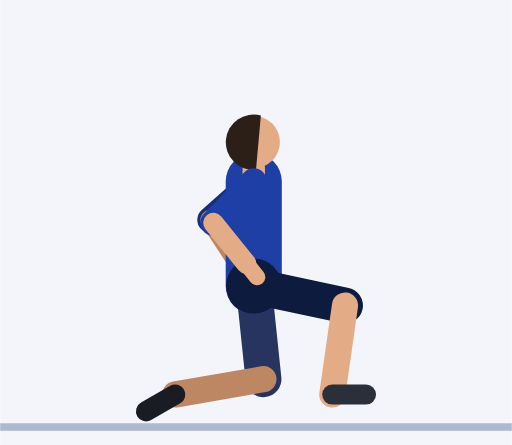
t = 0.00 s
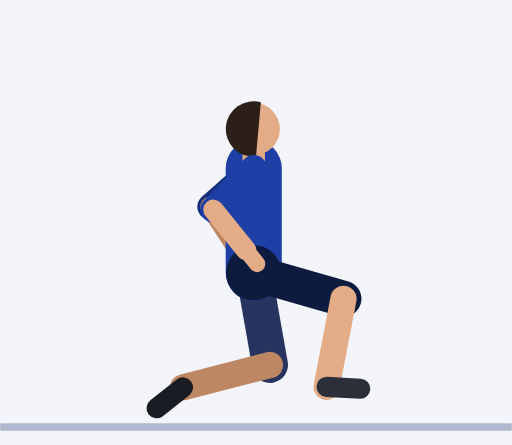
t = 0.45 s
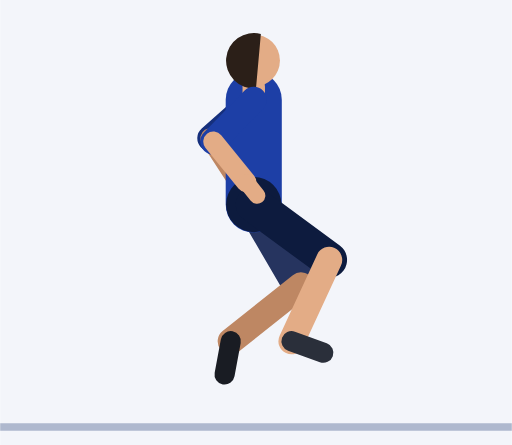
t = 0.92 s
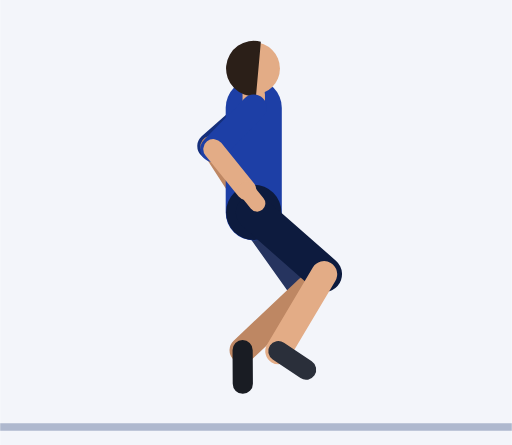
t = 1.35 s
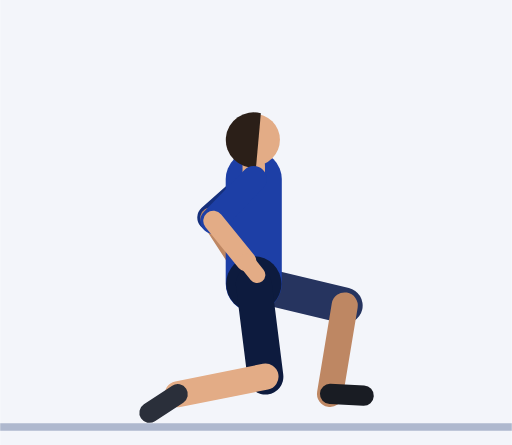
t = 1.81 s
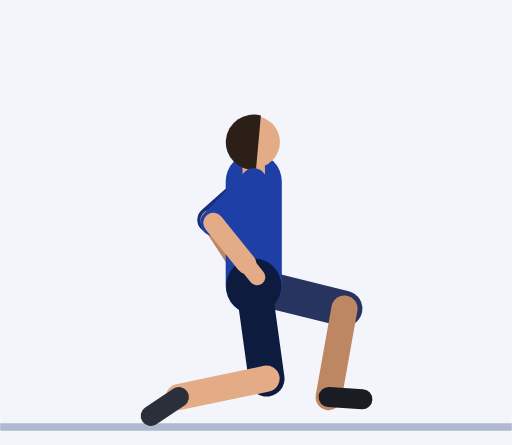
t = 2.21 s

The animated SVG that drew these frames (rendered in a browser with its animation timeline set to each time). Animation: 41 SMIL elements (animate=41); one cycle of 2.73 s, repeats indefinitely.

<svg xmlns="http://www.w3.org/2000/svg" viewBox="-69.8 -113 136.8 119"><rect x="-69.8" y="-113" width="136.8" height="119" fill="#F3F5FA"/><line x1="-69.8" y1="1.2" x2="67" y2="1.2" stroke="#AEB8CE" stroke-width="2"/><line x1="-2" y1="-64.5" x2="-13.6" y2="-54.2" stroke="#152F7C" stroke-width="7" stroke-linecap="round"><animate attributeName="y1" dur="2.73s" repeatCount="indefinite" values="-64.5;-64.5;-64.5;-64.5;-64.5;-65.3;-67.3;-70.2;-73.7;-77.3;-80.8;-83.7;-85.7;-86.5;-86.5;-86.5;-86.5;-86.5;-85.7;-83.7;-80.8;-77.3;-73.7;-70.2;-67.3;-65.3;-64.5;-64.5;-64.5;-64.5;-64.5;-64.5;-64.5;-64.5;-64.5;-64.5;-64.5;-64.5;-64.5"/><animate attributeName="y2" dur="2.73s" repeatCount="indefinite" values="-54.2;-54.2;-54.2;-54.2;-54.2;-55;-57;-59.9;-63.4;-67;-70.5;-73.4;-75.5;-76.2;-76.2;-76.2;-76.2;-76.2;-75.5;-73.4;-70.5;-67;-63.4;-59.9;-57;-55;-54.2;-54.2;-54.2;-54.2;-54.2;-54.2;-54.2;-54.2;-54.2;-54.2;-54.2;-54.2;-54.2"/></line><line x1="-13.6" y1="-54.2" x2="-6" y2="-42.5" stroke="#BE8763" stroke-width="5.4" stroke-linecap="round"><animate attributeName="y1" dur="2.73s" repeatCount="indefinite" values="-54.2;-54.2;-54.2;-54.2;-54.2;-55;-57;-59.9;-63.4;-67;-70.5;-73.4;-75.5;-76.2;-76.2;-76.2;-76.2;-76.2;-75.5;-73.4;-70.5;-67;-63.4;-59.9;-57;-55;-54.2;-54.2;-54.2;-54.2;-54.2;-54.2;-54.2;-54.2;-54.2;-54.2;-54.2;-54.2;-54.2"/><animate attributeName="y2" dur="2.73s" repeatCount="indefinite" values="-42.5;-42.5;-42.5;-42.5;-42.5;-43.3;-45.3;-48.2;-51.7;-55.3;-58.8;-61.7;-63.7;-64.5;-64.5;-64.5;-64.5;-64.5;-63.7;-61.7;-58.8;-55.3;-51.7;-48.2;-45.3;-43.3;-42.5;-42.5;-42.5;-42.5;-42.5;-42.5;-42.5;-42.5;-42.5;-42.5;-42.5;-42.5;-42.5"/></line><line x1="-6" y1="-42.5" x2="-3.5" y2="-38.6" stroke="#BE8763" stroke-width="4.4" stroke-linecap="round"><animate attributeName="y1" dur="2.73s" repeatCount="indefinite" values="-42.5;-42.5;-42.5;-42.5;-42.5;-43.3;-45.3;-48.2;-51.7;-55.3;-58.8;-61.7;-63.7;-64.5;-64.5;-64.5;-64.5;-64.5;-63.7;-61.7;-58.8;-55.3;-51.7;-48.2;-45.3;-43.3;-42.5;-42.5;-42.5;-42.5;-42.5;-42.5;-42.5;-42.5;-42.5;-42.5;-42.5;-42.5;-42.5"/><animate attributeName="y2" dur="2.73s" repeatCount="indefinite" values="-38.6;-38.6;-38.6;-38.6;-38.6;-39.4;-41.4;-44.3;-47.8;-51.4;-54.9;-57.8;-59.9;-60.6;-60.6;-60.6;-60.6;-60.6;-59.9;-57.8;-54.9;-51.4;-47.8;-44.3;-41.4;-39.4;-38.6;-38.6;-38.6;-38.6;-38.6;-38.6;-38.6;-38.6;-38.6;-38.6;-38.6;-38.6;-38.6"/></line><line x1="-2" y1="-36.5" x2="0.6" y2="-11.6" stroke="#26345F" stroke-width="9.6" stroke-linecap="round"><animate attributeName="y1" dur="2.73s" repeatCount="indefinite" values="-36.5;-36.5;-36.5;-36.5;-36.5;-37.3;-39.3;-42.2;-45.7;-49.3;-52.8;-55.7;-57.7;-58.5;-58.5;-58.5;-58.5;-58.5;-57.7;-55.7;-52.8;-49.3;-45.7;-42.2;-39.3;-37.3;-36.5;-36.5;-36.5;-36.5;-36.5;-36.5;-36.5;-36.5;-36.5;-36.5;-36.5;-36.5;-36.5"/><animate attributeName="x2" dur="2.73s" repeatCount="indefinite" values="0.6;0.6;0.6;0.6;0.6;1;2;3.4;5;6.7;8.2;9.5;10.4;10.7;10.7;10.7;10.7;10.7;11.3;12.9;15;17.2;19.2;20.8;21.8;22.3;22.4;22.4;22.4;22.4;22.4;22.2;21.3;19.5;16.6;12.7;8.4;4.5;1.7"/><animate attributeName="y2" dur="2.73s" repeatCount="indefinite" values="-11.6;-11.6;-11.6;-11.6;-11.6;-12.4;-14.6;-17.8;-21.7;-25.9;-30;-33.5;-36;-36.9;-36.9;-36.9;-36.9;-36.9;-36.5;-35.6;-34.4;-33.3;-32.5;-31.9;-31.5;-31.3;-31.3;-31.3;-31.3;-31.3;-31.3;-30.2;-27.5;-23.7;-19.7;-16.3;-13.8;-12.4;-11.8"/></line><line x1="0.6" y1="-11.6" x2="-23" y2="-7.5" stroke="#BE8763" stroke-width="7" stroke-linecap="round"><animate attributeName="x1" dur="2.73s" repeatCount="indefinite" values="0.6;0.6;0.6;0.6;0.6;1;2;3.4;5;6.7;8.2;9.5;10.4;10.7;10.7;10.7;10.7;10.7;11.3;12.9;15;17.2;19.2;20.8;21.8;22.3;22.4;22.4;22.4;22.4;22.4;22.2;21.3;19.5;16.6;12.7;8.4;4.5;1.7"/><animate attributeName="y1" dur="2.73s" repeatCount="indefinite" values="-11.6;-11.6;-11.6;-11.6;-11.6;-12.4;-14.6;-17.8;-21.7;-25.9;-30;-33.5;-36;-36.9;-36.9;-36.9;-36.9;-36.9;-36.5;-35.6;-34.4;-33.3;-32.5;-31.9;-31.5;-31.3;-31.3;-31.3;-31.3;-31.3;-31.3;-30.2;-27.5;-23.7;-19.7;-16.3;-13.8;-12.4;-11.8"/><animate attributeName="x2" dur="2.73s" repeatCount="indefinite" values="-23;-23;-23;-23;-23;-22.6;-21.4;-19.5;-17.3;-14.7;-12.3;-10.1;-8.6;-8;-8;-8;-8;-8;-7;-4.3;-0.5;4.1;8.7;12.8;16.1;18.2;19;19;19;19;19;17.7;14.2;8.6;1.7;-5.7;-12.6;-18.2;-21.7"/><animate attributeName="y2" dur="2.73s" repeatCount="indefinite" values="-7.5;-7.5;-7.5;-7.5;-7.5;-7.9;-9;-10.6;-12.7;-15;-17.5;-19.7;-21.3;-21.9;-21.9;-21.9;-21.9;-21.9;-21;-18.8;-16;-13.3;-10.9;-9.2;-8.2;-7.7;-7.5;-7.5;-7.5;-7.5;-7.5;-6.6;-4.6;-2.3;-0.9;-0.9;-2.3;-4.6;-6.6"/></line><line x1="-23" y1="-7.5" x2="-30.8" y2="-3" stroke="#191C23" stroke-width="5.4" stroke-linecap="round"><animate attributeName="x1" dur="2.73s" repeatCount="indefinite" values="-23;-23;-23;-23;-23;-22.6;-21.4;-19.5;-17.3;-14.7;-12.3;-10.1;-8.6;-8;-8;-8;-8;-8;-7;-4.3;-0.5;4.1;8.7;12.8;16.1;18.2;19;19;19;19;19;17.7;14.2;8.6;1.7;-5.7;-12.6;-18.2;-21.7"/><animate attributeName="y1" dur="2.73s" repeatCount="indefinite" values="-7.5;-7.5;-7.5;-7.5;-7.5;-7.9;-9;-10.6;-12.7;-15;-17.5;-19.7;-21.3;-21.9;-21.9;-21.9;-21.9;-21.9;-21;-18.8;-16;-13.3;-10.9;-9.2;-8.2;-7.7;-7.5;-7.5;-7.5;-7.5;-7.5;-6.6;-4.6;-2.3;-0.9;-0.9;-2.3;-4.6;-6.6"/><animate attributeName="x2" dur="2.73s" repeatCount="indefinite" values="-30.8;-30.8;-30.8;-30.8;-30.8;-30.2;-28.6;-26.1;-22.9;-19.4;-15.8;-12.6;-10.4;-9.6;-9.6;-9.6;-9.6;-9.6;-8;-3.9;2;8.8;15.4;20.9;24.9;27.2;28;28;28;28;28;26.7;22.7;15.6;5.9;-5.3;-15.9;-24.1;-29.1"/><animate attributeName="y2" dur="2.73s" repeatCount="indefinite" values="-3;-3;-3;-3;-3;-3.2;-3.6;-4.5;-5.7;-7.3;-9.2;-11;-12.4;-13;-13;-13;-13;-13;-12.1;-9.8;-7.4;-5.6;-4.9;-5.3;-6.2;-7.1;-7.5;-7.5;-7.5;-7.5;-7.5;-5.8;-1.6;3.3;7.1;8.1;6.1;2.2;-1.4"/></line><line x1="-2" y1="-36.5" x2="-2" y2="-64.5" stroke="#1D3FA6" stroke-width="15" stroke-linecap="round"><animate attributeName="y1" dur="2.73s" repeatCount="indefinite" values="-36.5;-36.5;-36.5;-36.5;-36.5;-37.3;-39.3;-42.2;-45.7;-49.3;-52.8;-55.7;-57.7;-58.5;-58.5;-58.5;-58.5;-58.5;-57.7;-55.7;-52.8;-49.3;-45.7;-42.2;-39.3;-37.3;-36.5;-36.5;-36.5;-36.5;-36.5;-36.5;-36.5;-36.5;-36.5;-36.5;-36.5;-36.5;-36.5"/><animate attributeName="y2" dur="2.73s" repeatCount="indefinite" values="-64.5;-64.5;-64.5;-64.5;-64.5;-65.3;-67.3;-70.2;-73.7;-77.3;-80.8;-83.7;-85.7;-86.5;-86.5;-86.5;-86.5;-86.5;-85.7;-83.7;-80.8;-77.3;-73.7;-70.2;-67.3;-65.3;-64.5;-64.5;-64.5;-64.5;-64.5;-64.5;-64.5;-64.5;-64.5;-64.5;-64.5;-64.5;-64.5"/></line><circle cx="-2" cy="-36.5" r="7.4" fill="#0D1B3E"><animate attributeName="cy" dur="2.73s" repeatCount="indefinite" values="-36.5;-36.5;-36.5;-36.5;-36.5;-37.3;-39.3;-42.2;-45.7;-49.3;-52.8;-55.7;-57.7;-58.5;-58.5;-58.5;-58.5;-58.5;-57.7;-55.7;-52.8;-49.3;-45.7;-42.2;-39.3;-37.3;-36.5;-36.5;-36.5;-36.5;-36.5;-36.5;-36.5;-36.5;-36.5;-36.5;-36.5;-36.5;-36.5"/></circle><line x1="-2" y1="-64.5" x2="-2" y2="-68" stroke="#E3AC86" stroke-width="6" stroke-linecap="round"><animate attributeName="y1" dur="2.73s" repeatCount="indefinite" values="-64.5;-64.5;-64.5;-64.5;-64.5;-65.3;-67.3;-70.2;-73.7;-77.3;-80.8;-83.7;-85.7;-86.5;-86.5;-86.5;-86.5;-86.5;-85.7;-83.7;-80.8;-77.3;-73.7;-70.2;-67.3;-65.3;-64.5;-64.5;-64.5;-64.5;-64.5;-64.5;-64.5;-64.5;-64.5;-64.5;-64.5;-64.5;-64.5"/><animate attributeName="y2" dur="2.73s" repeatCount="indefinite" values="-68;-68;-68;-68;-68;-68.8;-70.8;-73.7;-77.2;-80.8;-84.3;-87.2;-89.2;-90;-90;-90;-90;-90;-89.2;-87.2;-84.3;-80.8;-77.2;-73.7;-70.8;-68.8;-68;-68;-68;-68;-68;-68;-68;-68;-68;-68;-68;-68;-68"/></line><circle cx="-2" cy="-75" r="7" fill="#E3AC86"><animate attributeName="cy" dur="2.73s" repeatCount="indefinite" values="-75;-75;-75;-75;-75;-75.8;-77.8;-80.7;-84.2;-87.8;-91.3;-94.2;-96.2;-97;-97;-97;-97;-97;-96.2;-94.2;-91.3;-87.8;-84.2;-80.7;-77.8;-75.8;-75;-75;-75;-75;-75;-75;-75;-75;-75;-75;-75;-75;-75"/></circle><path d="M-0.1 -82.1 A7.4 7.4 0 1 0 -1.4 -67.6 Z" fill="#2B1F18"><animate attributeName="d" dur="2.73s" repeatCount="indefinite" values="M-0.1 -82.1 A7.4 7.4 0 1 0 -1.4 -67.6 Z;M-0.1 -82.1 A7.4 7.4 0 1 0 -1.4 -67.6 Z;M-0.1 -82.1 A7.4 7.4 0 1 0 -1.4 -67.6 Z;M-0.1 -82.1 A7.4 7.4 0 1 0 -1.4 -67.6 Z;M-0.1 -82.1 A7.4 7.4 0 1 0 -1.4 -67.6 Z;M-0.1 -82.9 A7.4 7.4 0 1 0 -1.4 -68.4 Z;M-0.1 -84.9 A7.4 7.4 0 1 0 -1.4 -70.4 Z;M-0.1 -87.8 A7.4 7.4 0 1 0 -1.4 -73.3 Z;M-0.1 -91.3 A7.4 7.4 0 1 0 -1.4 -76.8 Z;M-0.1 -95 A7.4 7.4 0 1 0 -1.4 -80.4 Z;M-0.1 -98.4 A7.4 7.4 0 1 0 -1.4 -83.9 Z;M-0.1 -101.3 A7.4 7.4 0 1 0 -1.4 -86.8 Z;M-0.1 -103.4 A7.4 7.4 0 1 0 -1.4 -88.8 Z;M-0.1 -104.1 A7.4 7.4 0 1 0 -1.4 -89.6 Z;M-0.1 -104.1 A7.4 7.4 0 1 0 -1.4 -89.6 Z;M-0.1 -104.1 A7.4 7.4 0 1 0 -1.4 -89.6 Z;M-0.1 -104.1 A7.4 7.4 0 1 0 -1.4 -89.6 Z;M-0.1 -104.1 A7.4 7.4 0 1 0 -1.4 -89.6 Z;M-0.1 -103.4 A7.4 7.4 0 1 0 -1.4 -88.8 Z;M-0.1 -101.3 A7.4 7.4 0 1 0 -1.4 -86.8 Z;M-0.1 -98.4 A7.4 7.4 0 1 0 -1.4 -83.9 Z;M-0.1 -95 A7.4 7.4 0 1 0 -1.4 -80.4 Z;M-0.1 -91.3 A7.4 7.4 0 1 0 -1.4 -76.8 Z;M-0.1 -87.8 A7.4 7.4 0 1 0 -1.4 -73.3 Z;M-0.1 -84.9 A7.4 7.4 0 1 0 -1.4 -70.4 Z;M-0.1 -82.9 A7.4 7.4 0 1 0 -1.4 -68.4 Z;M-0.1 -82.1 A7.4 7.4 0 1 0 -1.4 -67.6 Z;M-0.1 -82.1 A7.4 7.4 0 1 0 -1.4 -67.6 Z;M-0.1 -82.1 A7.4 7.4 0 1 0 -1.4 -67.6 Z;M-0.1 -82.1 A7.4 7.4 0 1 0 -1.4 -67.6 Z;M-0.1 -82.1 A7.4 7.4 0 1 0 -1.4 -67.6 Z;M-0.1 -82.1 A7.4 7.4 0 1 0 -1.4 -67.6 Z;M-0.1 -82.1 A7.4 7.4 0 1 0 -1.4 -67.6 Z;M-0.1 -82.1 A7.4 7.4 0 1 0 -1.4 -67.6 Z;M-0.1 -82.1 A7.4 7.4 0 1 0 -1.4 -67.6 Z;M-0.1 -82.1 A7.4 7.4 0 1 0 -1.4 -67.6 Z;M-0.1 -82.1 A7.4 7.4 0 1 0 -1.4 -67.6 Z;M-0.1 -82.1 A7.4 7.4 0 1 0 -1.4 -67.6 Z;M-0.1 -82.1 A7.4 7.4 0 1 0 -1.4 -67.6 Z"/></path><line x1="-2" y1="-36.5" x2="22.4" y2="-31.3" stroke="#0D1B3E" stroke-width="9.6" stroke-linecap="round"><animate attributeName="y1" dur="2.73s" repeatCount="indefinite" values="-36.5;-36.5;-36.5;-36.5;-36.5;-37.3;-39.3;-42.2;-45.7;-49.3;-52.8;-55.7;-57.7;-58.5;-58.5;-58.5;-58.5;-58.5;-57.7;-55.7;-52.8;-49.3;-45.7;-42.2;-39.3;-37.3;-36.5;-36.5;-36.5;-36.5;-36.5;-36.5;-36.5;-36.5;-36.5;-36.5;-36.5;-36.5;-36.5"/><animate attributeName="x2" dur="2.73s" repeatCount="indefinite" values="22.4;22.4;22.4;22.4;22.4;22.4;22.1;21.7;21.1;20.4;19.6;18.9;18.3;18.1;18.1;18.1;18.1;18.1;17.7;16.5;14.5;11.9;8.9;5.9;3.2;1.3;0.6;0.6;0.6;0.6;0.6;1.7;4.5;8.4;12.7;16.6;19.5;21.3;22.2"/><animate attributeName="y2" dur="2.73s" repeatCount="indefinite" values="-31.3;-31.3;-31.3;-31.3;-31.3;-31.7;-32.7;-34.3;-36.2;-38.2;-40.2;-42;-43.2;-43.6;-43.6;-43.6;-43.6;-43.6;-42.3;-38.8;-34;-28.5;-23.2;-18.5;-14.8;-12.5;-11.6;-11.6;-11.6;-11.6;-11.6;-11.8;-12.4;-13.8;-16.3;-19.7;-23.7;-27.5;-30.2"/></line><line x1="22.4" y1="-31.3" x2="19" y2="-7.5" stroke="#E3AC86" stroke-width="7" stroke-linecap="round"><animate attributeName="x1" dur="2.73s" repeatCount="indefinite" values="22.4;22.4;22.4;22.4;22.4;22.4;22.1;21.7;21.1;20.4;19.6;18.9;18.3;18.1;18.1;18.1;18.1;18.1;17.7;16.5;14.5;11.9;8.9;5.9;3.2;1.3;0.6;0.6;0.6;0.6;0.6;1.7;4.5;8.4;12.7;16.6;19.5;21.3;22.2"/><animate attributeName="y1" dur="2.73s" repeatCount="indefinite" values="-31.3;-31.3;-31.3;-31.3;-31.3;-31.7;-32.7;-34.3;-36.2;-38.2;-40.2;-42;-43.2;-43.6;-43.6;-43.6;-43.6;-43.6;-42.3;-38.8;-34;-28.5;-23.2;-18.5;-14.8;-12.5;-11.6;-11.6;-11.6;-11.6;-11.6;-11.8;-12.4;-13.8;-16.3;-19.7;-23.7;-27.5;-30.2"/><animate attributeName="x2" dur="2.73s" repeatCount="indefinite" values="19;19;19;19;19;18.7;17.8;16.5;14.8;13;11.2;9.6;8.4;8;8;8;8;8;6.9;3.8;-0.7;-5.9;-11.2;-16;-19.7;-22.1;-23;-23;-23;-23;-23;-21.7;-18.2;-12.6;-5.7;1.7;8.6;14.2;17.7"/><animate attributeName="y2" dur="2.73s" repeatCount="indefinite" values="-7.5;-7.5;-7.5;-7.5;-7.5;-7.9;-9.1;-10.9;-13;-15.4;-17.8;-19.8;-21.3;-21.9;-21.9;-21.9;-21.9;-21.9;-20.9;-18.5;-15.4;-12.4;-10.1;-8.6;-7.9;-7.6;-7.5;-7.5;-7.5;-7.5;-7.5;-6.6;-4.6;-2.3;-0.9;-0.9;-2.3;-4.6;-6.6"/></line><line x1="19" y1="-7.5" x2="28" y2="-7.5" stroke="#2A2F3A" stroke-width="5.4" stroke-linecap="round"><animate attributeName="x1" dur="2.73s" repeatCount="indefinite" values="19;19;19;19;19;18.7;17.8;16.5;14.8;13;11.2;9.6;8.4;8;8;8;8;8;6.9;3.8;-0.7;-5.9;-11.2;-16;-19.7;-22.1;-23;-23;-23;-23;-23;-21.7;-18.2;-12.6;-5.7;1.7;8.6;14.2;17.7"/><animate attributeName="y1" dur="2.73s" repeatCount="indefinite" values="-7.5;-7.5;-7.5;-7.5;-7.5;-7.9;-9.1;-10.9;-13;-15.4;-17.8;-19.8;-21.3;-21.9;-21.9;-21.9;-21.9;-21.9;-20.9;-18.5;-15.4;-12.4;-10.1;-8.6;-7.9;-7.6;-7.5;-7.5;-7.5;-7.5;-7.5;-6.6;-4.6;-2.3;-0.9;-0.9;-2.3;-4.6;-6.6"/><animate attributeName="x2" dur="2.73s" repeatCount="indefinite" values="28;28;28;28;28;27.7;26.8;25.5;23.7;21.8;19.9;18.2;16.9;16.5;16.5;16.5;16.5;16.5;15;11;4.6;-3.5;-12.1;-20;-25.9;-29.6;-30.8;-30.8;-30.8;-30.8;-30.8;-29.1;-24.1;-15.9;-5.3;5.9;15.6;22.7;26.7"/><animate attributeName="y2" dur="2.73s" repeatCount="indefinite" values="-7.5;-7.5;-7.5;-7.5;-7.5;-7.8;-8.7;-10.1;-11.7;-13.6;-15.5;-17.1;-18.3;-18.8;-18.8;-18.8;-18.8;-18.8;-17.2;-13.1;-8.1;-3.8;-1.2;-0.6;-1.3;-2.5;-3;-3;-3;-3;-3;-1.4;2.2;6.1;8.1;7.1;3.3;-1.6;-5.8"/></line><line x1="-2" y1="-64.5" x2="-12.8" y2="-53.4" stroke="#1D3FA6" stroke-width="7" stroke-linecap="round"><animate attributeName="y1" dur="2.73s" repeatCount="indefinite" values="-64.5;-64.5;-64.5;-64.5;-64.5;-65.3;-67.3;-70.2;-73.7;-77.3;-80.8;-83.7;-85.7;-86.5;-86.5;-86.5;-86.5;-86.5;-85.7;-83.7;-80.8;-77.3;-73.7;-70.2;-67.3;-65.3;-64.5;-64.5;-64.5;-64.5;-64.5;-64.5;-64.5;-64.5;-64.5;-64.5;-64.5;-64.5;-64.5"/><animate attributeName="y2" dur="2.73s" repeatCount="indefinite" values="-53.4;-53.4;-53.4;-53.4;-53.4;-54.1;-56.2;-59.1;-62.5;-66.2;-69.7;-72.6;-74.6;-75.3;-75.3;-75.3;-75.3;-75.3;-74.6;-72.6;-69.7;-66.2;-62.5;-59.1;-56.2;-54.1;-53.4;-53.4;-53.4;-53.4;-53.4;-53.4;-53.4;-53.4;-53.4;-53.4;-53.4;-53.4;-53.4"/></line><line x1="-12.8" y1="-53.4" x2="-4" y2="-42.5" stroke="#E3AC86" stroke-width="5.4" stroke-linecap="round"><animate attributeName="y1" dur="2.73s" repeatCount="indefinite" values="-53.4;-53.4;-53.4;-53.4;-53.4;-54.1;-56.2;-59.1;-62.5;-66.2;-69.7;-72.6;-74.6;-75.3;-75.3;-75.3;-75.3;-75.3;-74.6;-72.6;-69.7;-66.2;-62.5;-59.1;-56.2;-54.1;-53.4;-53.4;-53.4;-53.4;-53.4;-53.4;-53.4;-53.4;-53.4;-53.4;-53.4;-53.4;-53.4"/><animate attributeName="y2" dur="2.73s" repeatCount="indefinite" values="-42.5;-42.5;-42.5;-42.5;-42.5;-43.3;-45.3;-48.2;-51.7;-55.3;-58.8;-61.7;-63.7;-64.5;-64.5;-64.5;-64.5;-64.5;-63.7;-61.7;-58.8;-55.3;-51.7;-48.2;-45.3;-43.3;-42.5;-42.5;-42.5;-42.5;-42.5;-42.5;-42.5;-42.5;-42.5;-42.5;-42.5;-42.5;-42.5"/></line><line x1="-4" y1="-42.5" x2="-1.1" y2="-38.9" stroke="#E3AC86" stroke-width="4.4" stroke-linecap="round"><animate attributeName="y1" dur="2.73s" repeatCount="indefinite" values="-42.5;-42.5;-42.5;-42.5;-42.5;-43.3;-45.3;-48.2;-51.7;-55.3;-58.8;-61.7;-63.7;-64.5;-64.5;-64.5;-64.5;-64.5;-63.7;-61.7;-58.8;-55.3;-51.7;-48.2;-45.3;-43.3;-42.5;-42.5;-42.5;-42.5;-42.5;-42.5;-42.5;-42.5;-42.5;-42.5;-42.5;-42.5;-42.5"/><animate attributeName="y2" dur="2.73s" repeatCount="indefinite" values="-38.9;-38.9;-38.9;-38.9;-38.9;-39.7;-41.7;-44.6;-48.1;-51.7;-55.2;-58.1;-60.1;-60.9;-60.9;-60.9;-60.9;-60.9;-60.1;-58.1;-55.2;-51.7;-48.1;-44.6;-41.7;-39.7;-38.9;-38.9;-38.9;-38.9;-38.9;-38.9;-38.9;-38.9;-38.9;-38.9;-38.9;-38.9;-38.9"/></line></svg>
